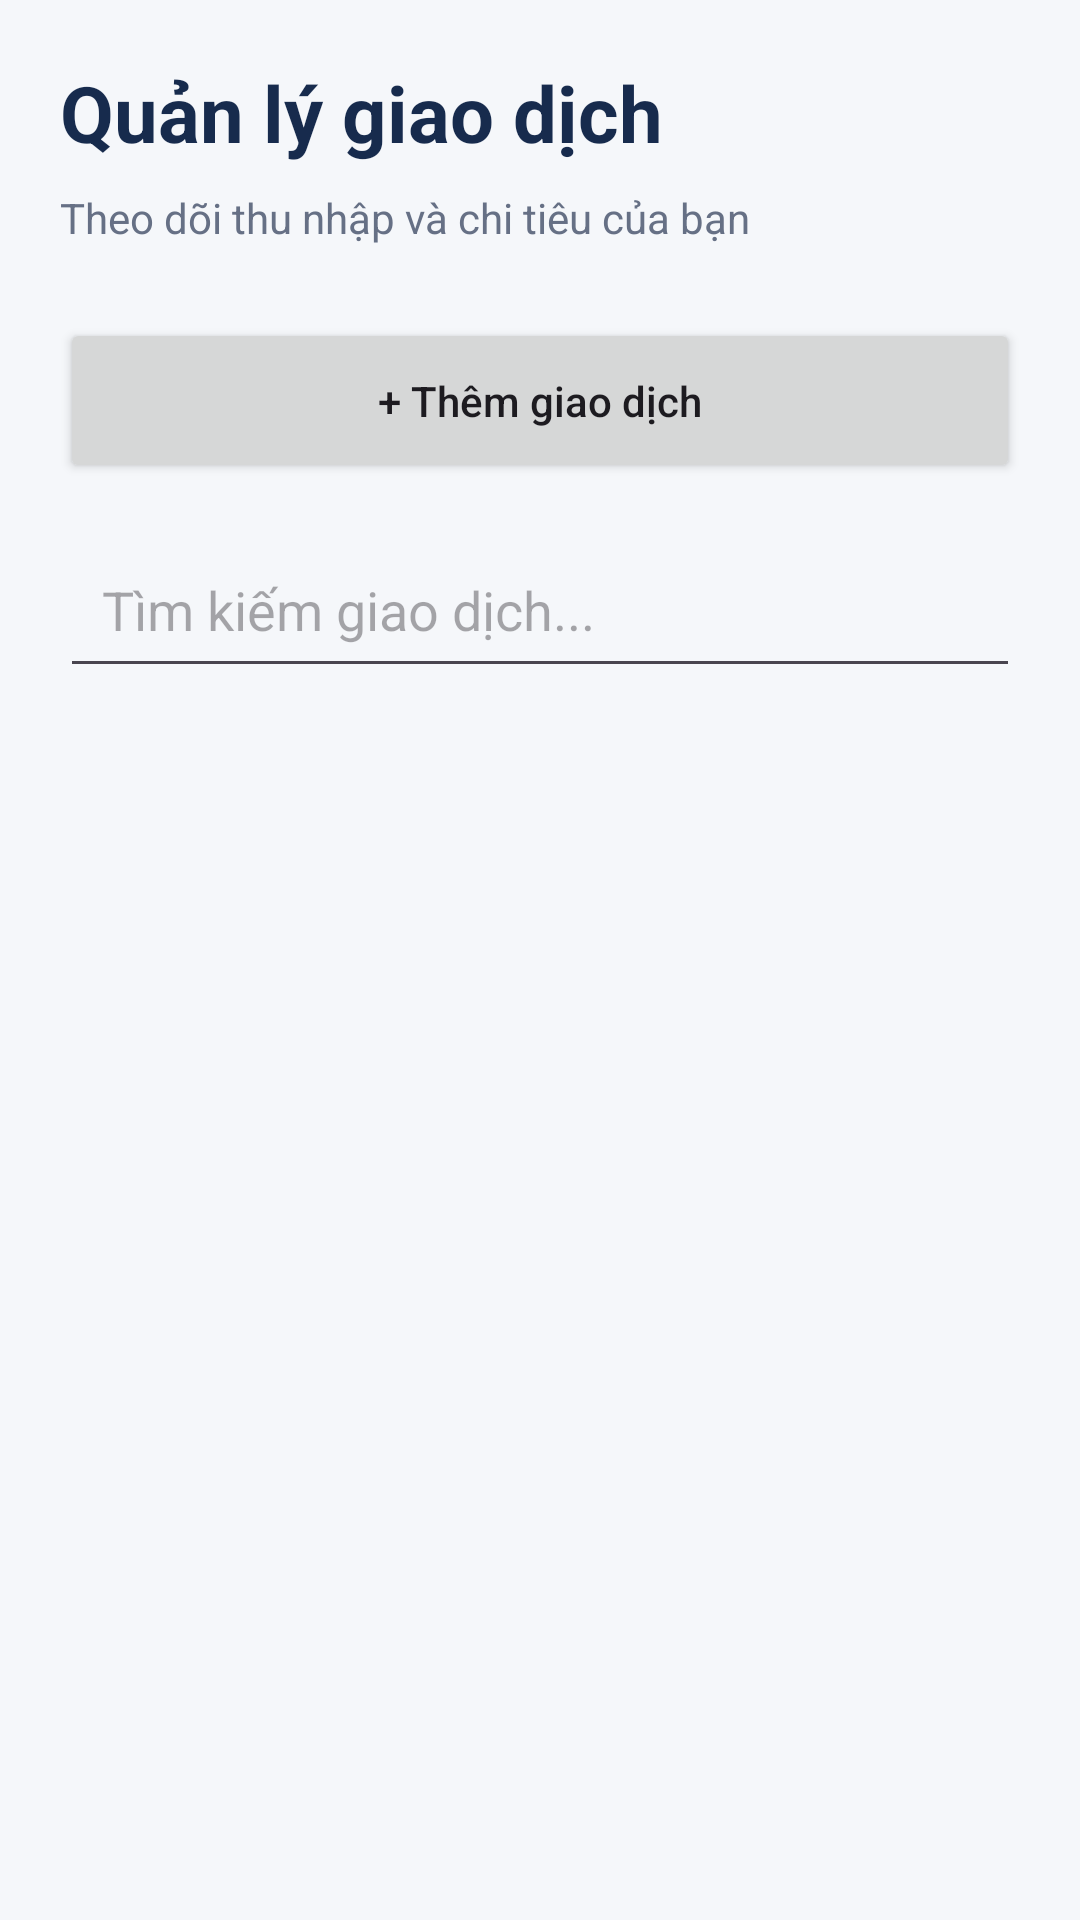

This screen was rendered from an Android layout file. Write that file and the resources it references.
<!-- AndroidManifest.xml: application theme Theme.Doannhom -->
<!-- res/layout/activity_main.xml -->
<?xml version="1.0" encoding="utf-8"?>
<ScrollView xmlns:android="http://schemas.android.com/apk/res/android"
    android:id="@+id/main"
    android:layout_width="match_parent"
    android:layout_height="match_parent"
    android:background="#F5F7FA">

    <LinearLayout
        android:layout_width="match_parent"
        android:layout_height="wrap_content"
        android:orientation="vertical"
        android:padding="20dp">

        <TextView
            android:layout_width="wrap_content"
            android:layout_height="wrap_content"
            android:text="Quản lý giao dịch"
            android:textColor="#172B4D"
            android:textSize="26sp"
            android:textStyle="bold" />

        <TextView
            android:layout_width="wrap_content"
            android:layout_height="wrap_content"
            android:layout_marginTop="8dp"
            android:text="Theo dõi thu nhập và chi tiêu của bạn"
            android:textSize="14sp"
            android:textColor="#667085" />

        <Button
            android:id="@+id/btnAddTransaction"
            android:layout_width="match_parent"
            android:layout_height="55dp"
            android:layout_marginTop="24dp"
            android:text="+ Thêm giao dịch"
            android:textAllCaps="false" />

        <EditText
            android:id="@+id/edtSearch"
            android:layout_width="match_parent"
            android:layout_height="wrap_content"
            android:layout_marginTop="16dp"
            android:hint="Tìm kiếm giao dịch..."
            android:padding="14dp"
            android:singleLine="true" />

        <androidx.recyclerview.widget.RecyclerView
            android:id="@+id/rvTransactions"
            android:layout_width="match_parent"
            android:layout_height="wrap_content"
            android:layout_marginTop="16dp" />

    </LinearLayout>
</ScrollView>
<!-- resources referenced by this layout -->
<resources>
  <style name="Theme.Doannhom" parent="Base.Theme.Doannhom" />
  <style name="Base.Theme.Doannhom" parent="Theme.Material3.DayNight.NoActionBar">
          
          
      </style>
</resources>
